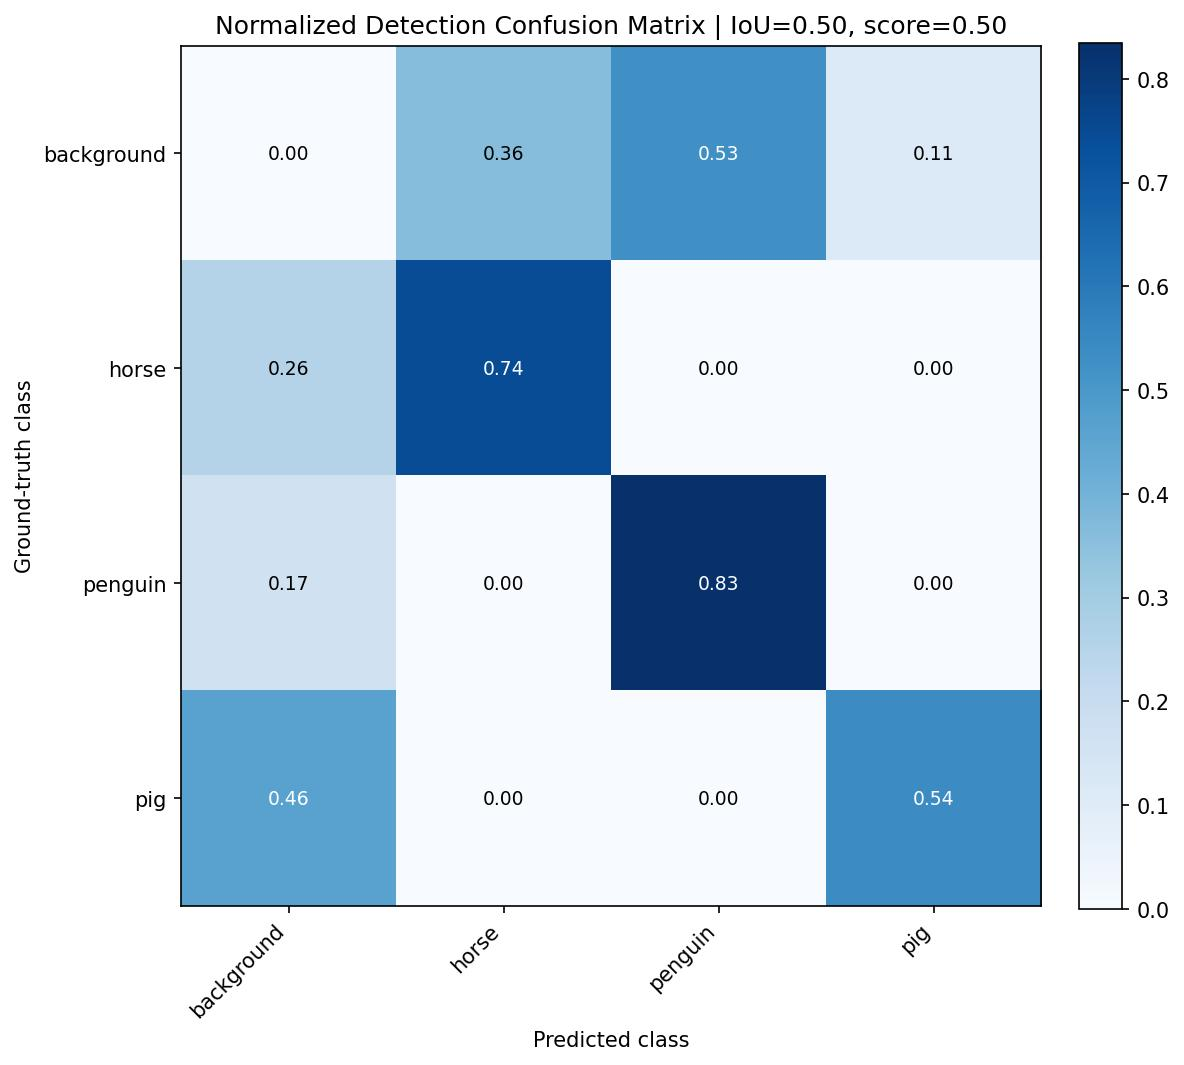

The data file committed next to this chart (first rows):
, background, horse, penguin, pig
background, 0.0, 0.3609, 0.5263, 0.1128
horse, 0.2572, 0.7413, 0.00149, 0.0
penguin, 0.1652, 0.0, 0.8348, 0.0
pig, 0.4608, 0.0, 0.0, 0.5392
